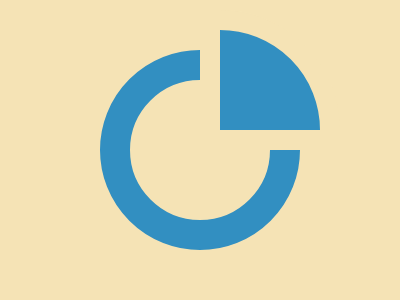

Here is a drawing made with CSS. Write the source that renders it.

<div>
    <i A></i>
    <i B></i>
</div>
<style>
    body {
        margin: 0;
        display: flex;
        justify-content: center;
        align-items: center;
        background: #F5E3B5;
    }

    div {
        width: 400;
        height: 300;
        position: relative;
    }

    [A] {
        position: absolute;
        width: 140;
        height: 140;
        border: 30px solid #328FC1;
        border-radius: 50%;
        top: 50;
        left: 100;
    }

    [B] {
        position: absolute;
        width: 100;
        height: 100;
        background: #328FC1;
        border: 20px solid #F5E3B5;
        border-radius: 0 120px 0 0;
        top: 10;
        left: 200;
    }
</style>
